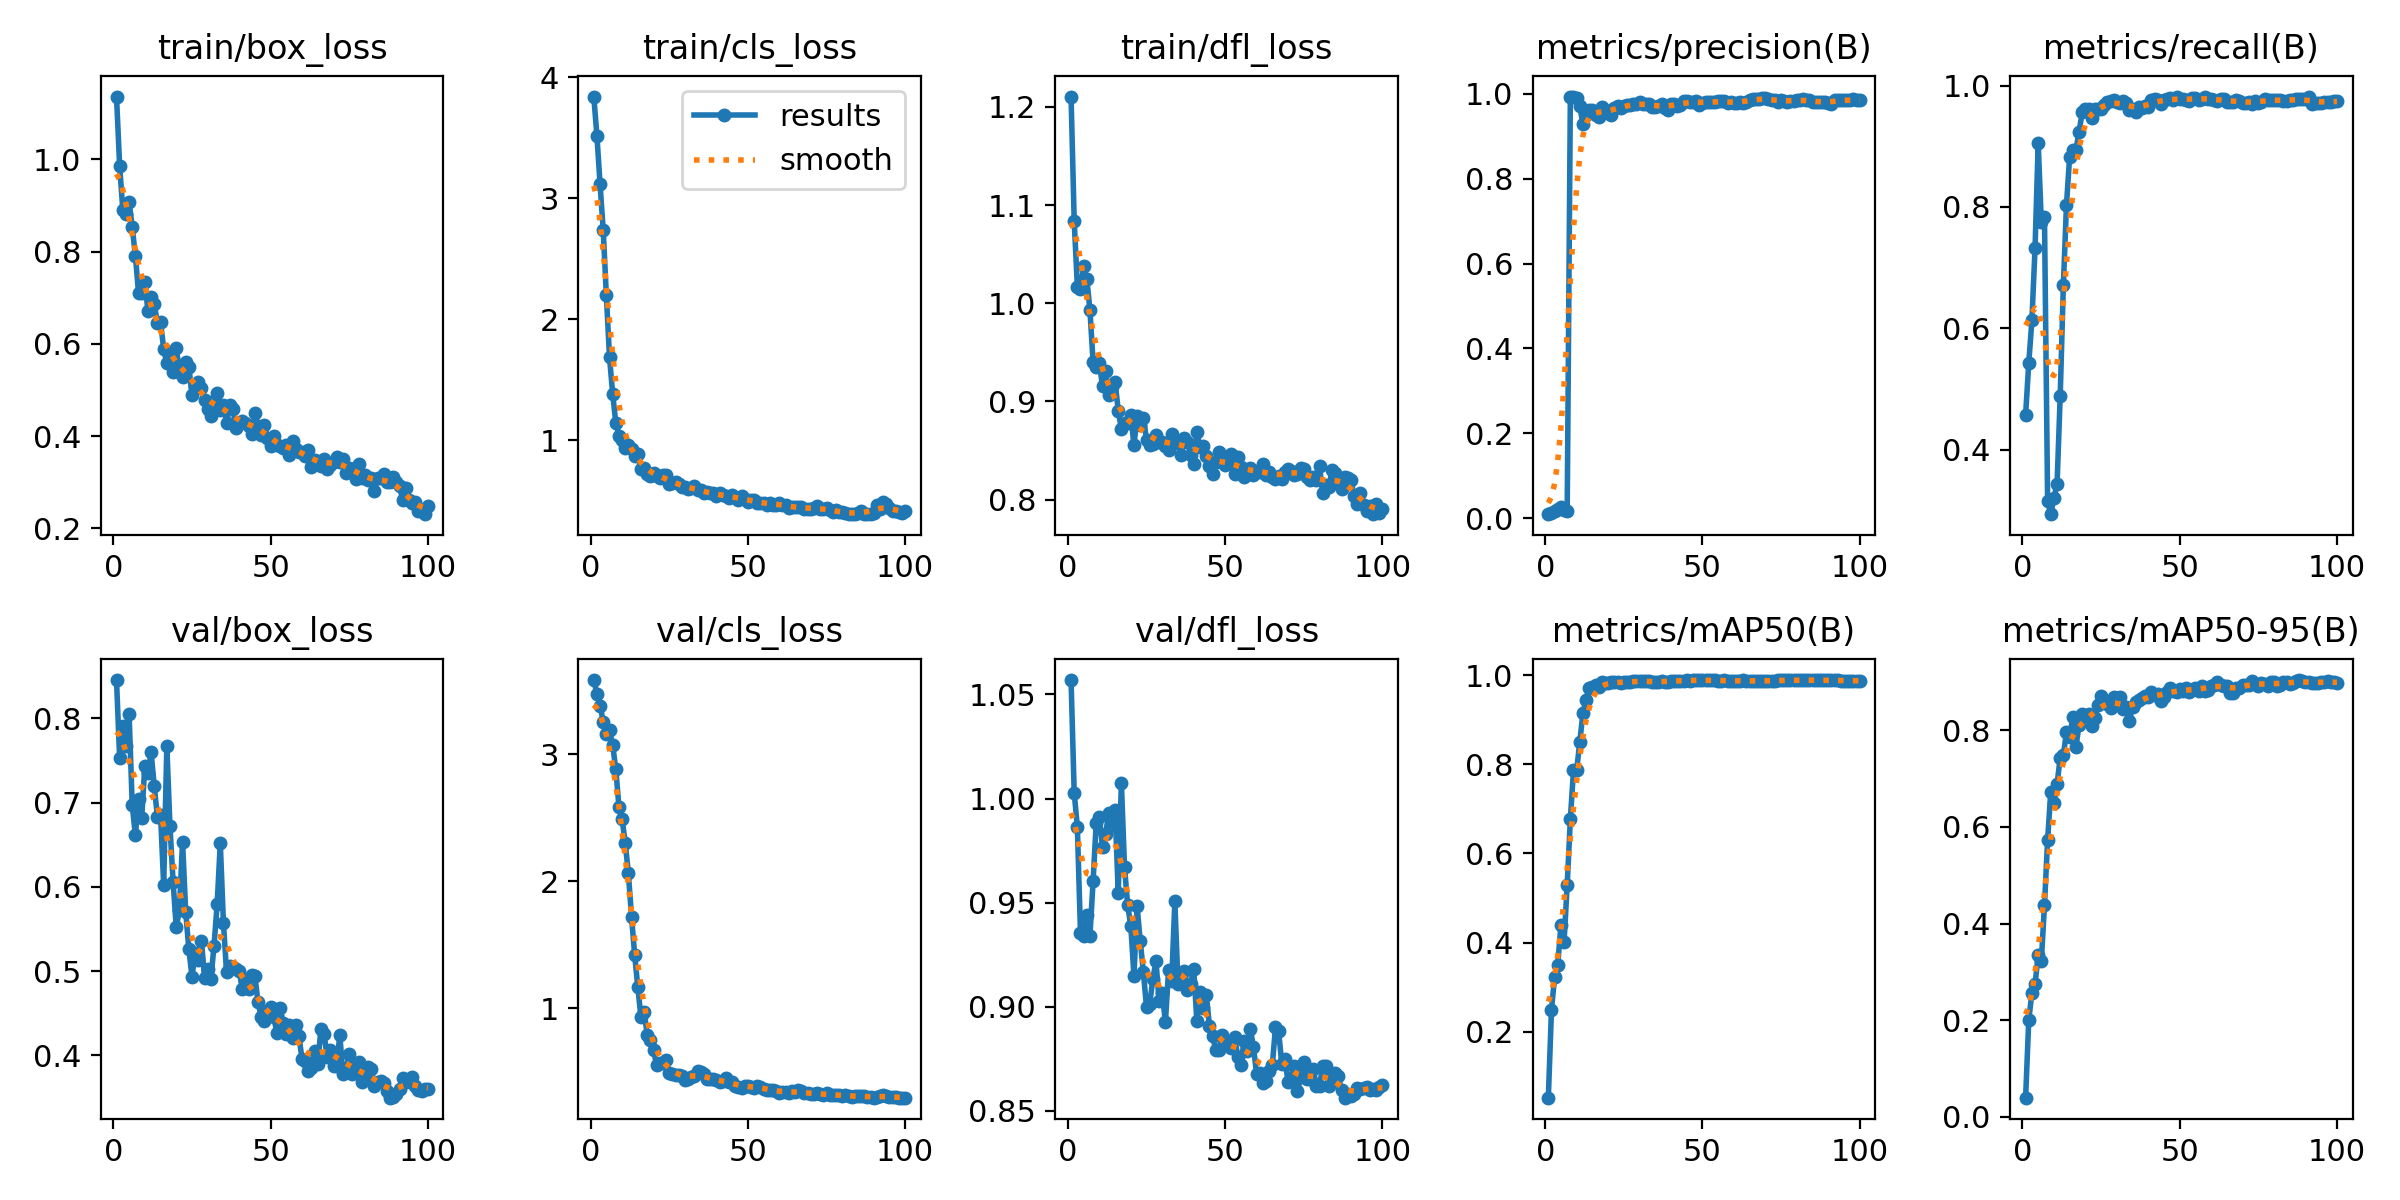

Data behind this chart, as committed beside it:
epoch, time, train/box_loss, train/cls_loss, train/dfl_loss, metrics/precision(B), metrics/recall(B), metrics/mAP50(B), metrics/mAP50-95(B), val/box_loss, val/cls_loss, val/dfl_loss, lr/pg0, lr/pg1, lr/pg2
1, 7.164, 1.136, 3.84, 1.211, 0.00941, 0.4578, 0.05171, 0.03979, 0.8456, 3.587, 1.057, 6.363e-05, 6.363e-05, 6.363e-05
2, 13.72, 0.9853, 3.515, 1.084, 0.01274, 0.5429, 0.2492, 0.2, 0.7527, 3.477, 1.003, 0.000135, 0.000135, 0.000135
3, 19.88, 0.8902, 3.115, 1.017, 0.01721, 0.6134, 0.3224, 0.2567, 0.7909, 3.383, 0.9865, 0.0002049, 0.0002049, 0.0002049
4, 26.47, 0.8821, 2.734, 1.014, 0.02236, 0.7323, 0.3501, 0.274, 0.767, 3.259, 0.9355, 0.0002734, 0.0002734, 0.0002734
5, 32.92, 0.9069, 2.196, 1.038, 0.02623, 0.9048, 0.4392, 0.3349, 0.8055, 3.162, 0.9339, 0.0003405, 0.0003405, 0.0003405
6, 39.52, 0.8525, 1.686, 1.025, 0.01853, 0.7746, 0.4007, 0.3229, 0.6971, 3.19, 0.944, 0.0004061, 0.0004061, 0.0004061
7, 45.95, 0.791, 1.384, 0.9931, 0.01805, 0.7828, 0.5299, 0.4378, 0.6614, 3.075, 0.9339, 0.0004703, 0.0004703, 0.0004703
8, 52.48, 0.7106, 1.142, 0.9403, 0.9935, 0.315, 0.6767, 0.5732, 0.7049, 2.884, 0.9602, 0.000533, 0.000533, 0.000533
9, 58.99, 0.711, 1.037, 0.9352, 0.9939, 0.294, 0.7866, 0.6724, 0.6813, 2.586, 0.9883, 0.0005943, 0.0005943, 0.0005943
10, 65.54, 0.7345, 0.9984, 0.9393, 0.9915, 0.3205, 0.7864, 0.6499, 0.7437, 2.491, 0.9912, 0.0006541, 0.0006541, 0.0006541
11, 72.65, 0.6711, 0.9341, 0.9154, 0.9707, 0.3433, 0.8501, 0.6888, 0.7351, 2.303, 0.9765, 0.0007125, 0.0007125, 0.0007125
12, 80.73, 0.702, 0.9611, 0.9308, 0.9293, 0.489, 0.9152, 0.7426, 0.7597, 2.062, 0.9831, 0.0007695, 0.0007695, 0.0007695
13, 87.15, 0.6858, 0.9243, 0.9063, 0.9507, 0.6708, 0.9448, 0.7487, 0.7195, 1.722, 0.9932, 0.000801, 0.000801, 0.000801
14, 93.56, 0.6459, 0.8653, 0.9151, 0.9624, 0.8039, 0.9712, 0.7961, 0.6835, 1.42, 0.9871, 0.000792, 0.000792, 0.000792
15, 99.96, 0.6476, 0.8878, 0.9201, 0.9629, 0.8826, 0.9737, 0.7857, 0.6858, 1.165, 0.9946, 0.000783, 0.000783, 0.000783
16, 106.4, 0.5889, 0.7629, 0.8907, 0.9503, 0.8934, 0.9786, 0.8262, 0.6024, 0.9283, 0.9547, 0.000774, 0.000774, 0.000774
17, 112.7, 0.5574, 0.7723, 0.8717, 0.9458, 0.8944, 0.9742, 0.765, 0.7673, 0.971, 1.007, 0.000765, 0.000765, 0.000765
18, 119, 0.5742, 0.7239, 0.8776, 0.9684, 0.9236, 0.9837, 0.811, 0.6718, 0.7909, 0.967, 0.000756, 0.000756, 0.000756
19, 125.5, 0.5382, 0.7028, 0.8782, 0.9624, 0.956, 0.9816, 0.833, 0.6052, 0.7498, 0.9489, 0.000747, 0.000747, 0.000747
20, 131.9, 0.5916, 0.7289, 0.8861, 0.9559, 0.9619, 0.9827, 0.8291, 0.552, 0.6697, 0.9386, 0.000738, 0.000738, 0.000738
21, 138.2, 0.54, 0.703, 0.8554, 0.9501, 0.9613, 0.984, 0.8326, 0.5726, 0.5484, 0.9148, 0.000729, 0.000729, 0.000729
22, 144.8, 0.5288, 0.6907, 0.8848, 0.9671, 0.946, 0.9837, 0.8087, 0.6539, 0.5714, 0.9481, 0.00072, 0.00072, 0.00072
23, 151.7, 0.5614, 0.7098, 0.8757, 0.9708, 0.9615, 0.9838, 0.8249, 0.5702, 0.5645, 0.9315, 0.000711, 0.000711, 0.000711
24, 158.4, 0.5508, 0.7157, 0.8836, 0.9663, 0.961, 0.9832, 0.8527, 0.5261, 0.5887, 0.9165, 0.000702, 0.000702, 0.000702
25, 165.4, 0.4899, 0.6387, 0.8612, 0.9712, 0.9609, 0.985, 0.8709, 0.4933, 0.4869, 0.8997, 0.000693, 0.000693, 0.000693
26, 172.3, 0.5084, 0.6478, 0.8561, 0.9729, 0.9684, 0.9842, 0.8591, 0.5218, 0.4797, 0.9011, 0.000684, 0.000684, 0.000684
27, 179.2, 0.5164, 0.654, 0.8565, 0.9733, 0.9724, 0.9851, 0.8539, 0.513, 0.4701, 0.9131, 0.000675, 0.000675, 0.000675
28, 186.2, 0.5033, 0.6344, 0.8659, 0.9769, 0.975, 0.9861, 0.8467, 0.5361, 0.4733, 0.9217, 0.000666, 0.000666, 0.000666
29, 193.3, 0.4794, 0.616, 0.8592, 0.9772, 0.9768, 0.9863, 0.8691, 0.4916, 0.4612, 0.9028, 0.000657, 0.000657, 0.000657
30, 200.3, 0.4585, 0.6096, 0.8584, 0.9814, 0.9725, 0.9871, 0.8662, 0.503, 0.434, 0.9065, 0.000648, 0.000648, 0.000648
31, 207.2, 0.4426, 0.5974, 0.8547, 0.9759, 0.9708, 0.9872, 0.8678, 0.4901, 0.4443, 0.8925, 0.000639, 0.000639, 0.000639
32, 214.1, 0.477, 0.6019, 0.8505, 0.9766, 0.9741, 0.9861, 0.8433, 0.5297, 0.4536, 0.9174, 0.00063, 0.00063, 0.00063
33, 221, 0.4934, 0.6215, 0.8669, 0.9767, 0.9717, 0.9859, 0.8484, 0.5794, 0.4688, 0.9121, 0.000621, 0.000621, 0.000621
34, 228.1, 0.4572, 0.5908, 0.8604, 0.9697, 0.9597, 0.9845, 0.8192, 0.6519, 0.5039, 0.9505, 0.000612, 0.000612, 0.000612
35, 235, 0.4678, 0.5875, 0.8573, 0.9703, 0.9616, 0.9847, 0.8481, 0.5572, 0.493, 0.9109, 0.000603, 0.000603, 0.000603
36, 242, 0.4282, 0.56, 0.8459, 0.9708, 0.9565, 0.9846, 0.8587, 0.4984, 0.4778, 0.9136, 0.000594, 0.000594, 0.000594
37, 248.9, 0.4671, 0.5687, 0.8629, 0.9769, 0.9652, 0.9872, 0.8617, 0.5063, 0.4388, 0.9169, 0.000585, 0.000585, 0.000585
38, 255.7, 0.4589, 0.5617, 0.8586, 0.9661, 0.9624, 0.9856, 0.8657, 0.5043, 0.441, 0.9079, 0.000576, 0.000576, 0.000576
39, 262.5, 0.4183, 0.5641, 0.8451, 0.9626, 0.9661, 0.9847, 0.8702, 0.5021, 0.4401, 0.9109, 0.000567, 0.000567, 0.000567
40, 269.1, 0.4284, 0.5408, 0.836, 0.9761, 0.9643, 0.9864, 0.8679, 0.5005, 0.432, 0.918, 0.000558, 0.000558, 0.000558
41, 275.9, 0.4334, 0.5599, 0.8689, 0.9752, 0.9764, 0.9876, 0.8786, 0.4787, 0.4148, 0.8931, 0.000549, 0.000549, 0.000549
42, 282.8, 0.428, 0.5451, 0.8534, 0.9706, 0.9776, 0.9871, 0.872, 0.4889, 0.4222, 0.9069, 0.00054, 0.00054, 0.00054
43, 289.7, 0.4216, 0.5393, 0.8547, 0.9749, 0.9755, 0.9875, 0.8755, 0.4784, 0.4454, 0.8994, 0.000531, 0.000531, 0.000531
44, 296.4, 0.4051, 0.523, 0.8443, 0.9825, 0.9695, 0.9878, 0.8603, 0.4955, 0.4167, 0.9057, 0.000522, 0.000522, 0.000522
45, 303.2, 0.4498, 0.5457, 0.8346, 0.9835, 0.976, 0.9884, 0.8679, 0.4943, 0.4163, 0.8908, 0.000513, 0.000513, 0.000513
46, 310, 0.421, 0.5268, 0.8258, 0.9809, 0.9779, 0.9878, 0.8792, 0.463, 0.388, 0.8859, 0.000504, 0.000504, 0.000504
47, 316.8, 0.4033, 0.5057, 0.838, 0.9817, 0.9798, 0.9886, 0.8866, 0.4457, 0.38, 0.8792, 0.000495, 0.000495, 0.000495
48, 323.5, 0.4241, 0.5352, 0.8481, 0.9832, 0.9754, 0.9889, 0.8817, 0.4404, 0.3711, 0.8792, 0.000486, 0.000486, 0.000486
49, 330.3, 0.397, 0.5141, 0.8386, 0.9746, 0.9819, 0.9884, 0.878, 0.4522, 0.386, 0.8864, 0.000477, 0.000477, 0.000477
50, 336.9, 0.379, 0.4919, 0.8357, 0.9782, 0.9774, 0.9886, 0.8846, 0.4572, 0.3865, 0.8822, 0.000468, 0.000468, 0.000468
51, 343.8, 0.3995, 0.5048, 0.8374, 0.9817, 0.9771, 0.9884, 0.8803, 0.446, 0.3767, 0.8815, 0.000459, 0.000459, 0.000459
52, 350.4, 0.3818, 0.5035, 0.846, 0.9818, 0.9754, 0.9887, 0.8865, 0.4263, 0.3742, 0.8802, 0.00045, 0.00045, 0.00045
53, 357, 0.3794, 0.4834, 0.8261, 0.9811, 0.9748, 0.9885, 0.8783, 0.4567, 0.3864, 0.8855, 0.000441, 0.000441, 0.000441
54, 363.8, 0.3751, 0.4818, 0.8438, 0.9801, 0.9798, 0.9885, 0.8839, 0.4386, 0.3814, 0.876, 0.000432, 0.000432, 0.000432
55, 370.4, 0.3804, 0.4778, 0.833, 0.9828, 0.9793, 0.9879, 0.8872, 0.4247, 0.3661, 0.8722, 0.000423, 0.000423, 0.000423
56, 377.1, 0.3581, 0.4676, 0.8229, 0.9842, 0.9762, 0.9879, 0.8806, 0.4357, 0.358, 0.8835, 0.000414, 0.000414, 0.000414
57, 383.7, 0.3888, 0.4824, 0.8306, 0.9828, 0.9784, 0.9882, 0.891, 0.4205, 0.3546, 0.8786, 0.0004051, 0.0004051, 0.0004051
58, 390.4, 0.3729, 0.4665, 0.8327, 0.979, 0.9817, 0.9876, 0.8813, 0.4359, 0.3527, 0.8894, 0.0003961, 0.0003961, 0.0003961
59, 397.1, 0.3666, 0.4679, 0.8254, 0.9813, 0.9786, 0.9872, 0.8838, 0.4229, 0.349, 0.8805, 0.0003871, 0.0003871, 0.0003871
60, 404, 0.3646, 0.4836, 0.8288, 0.9781, 0.9783, 0.987, 0.8908, 0.3955, 0.3337, 0.8676, 0.0003781, 0.0003781, 0.0003781
... 40 more rows
